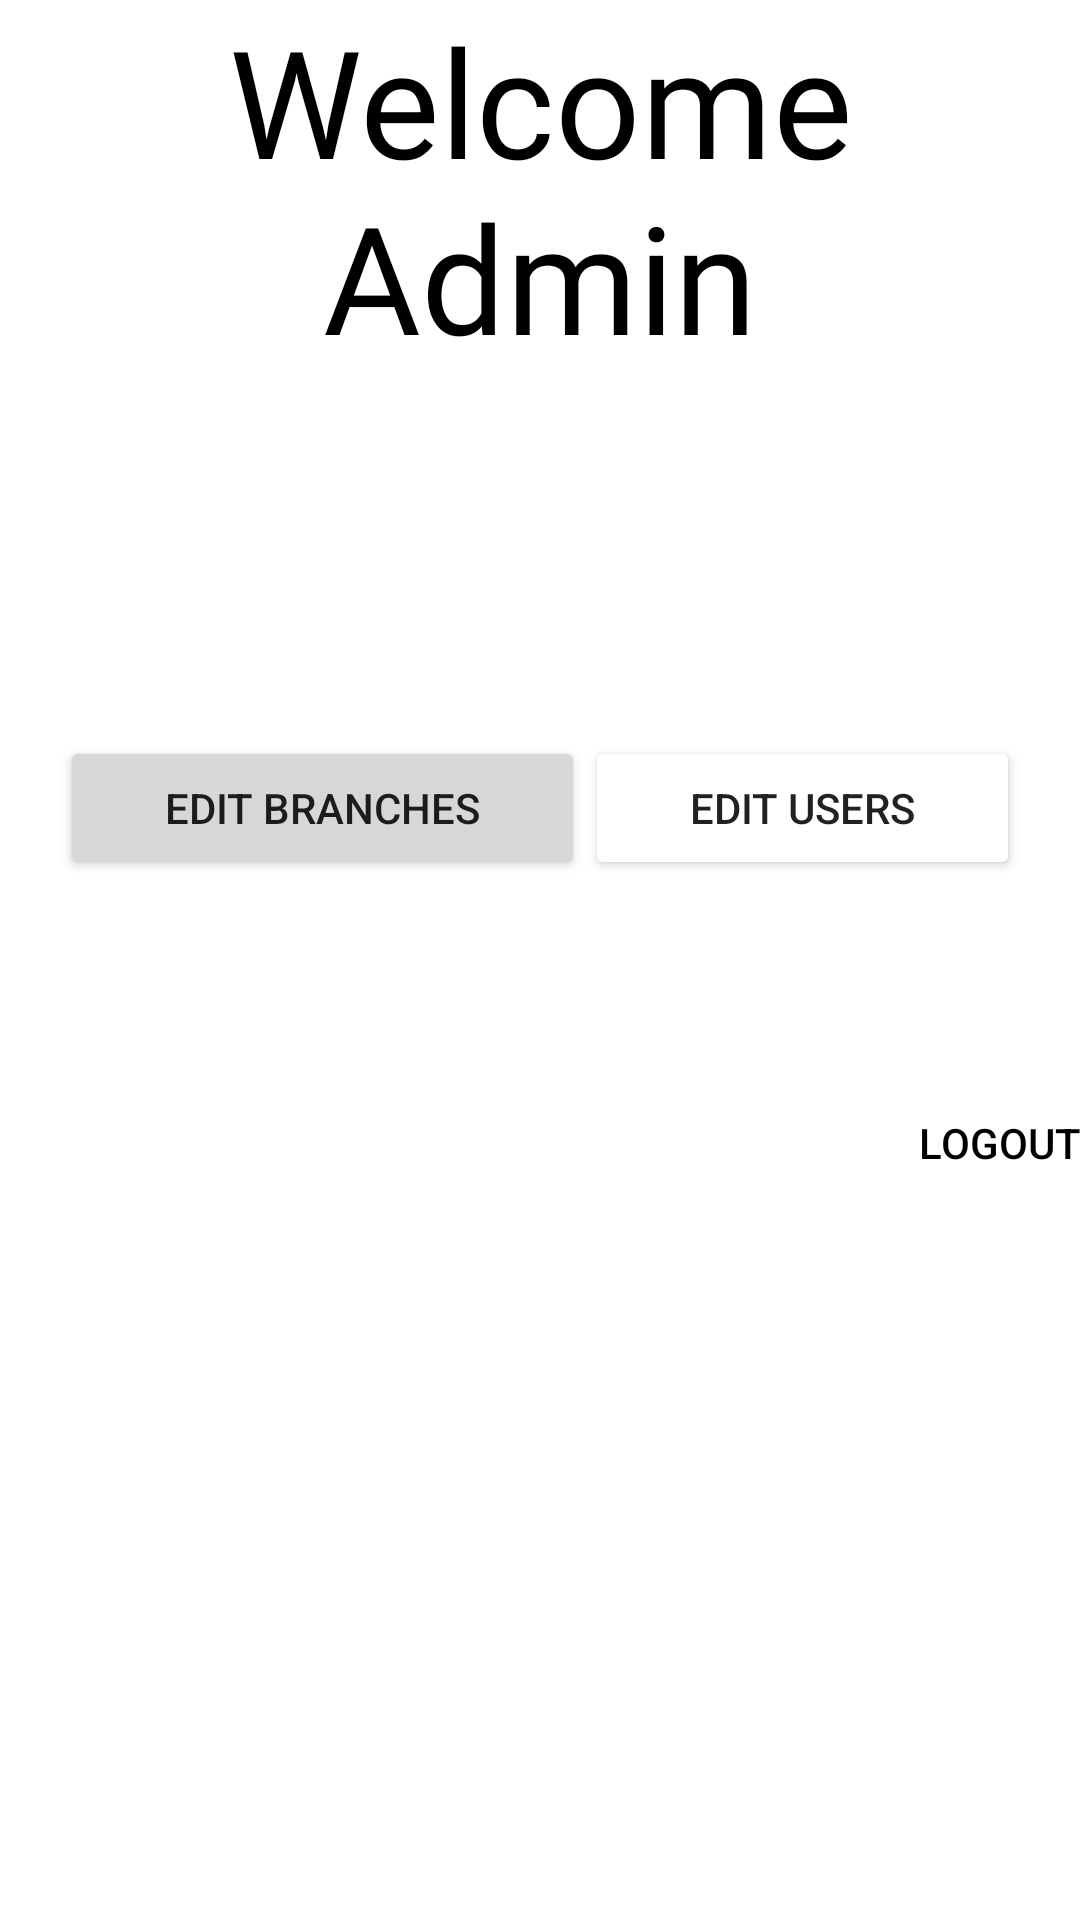

The Android layout XML behind this screen, and the referenced resources:
<!-- AndroidManifest.xml: application theme Theme.Byblos -->
<!-- res/layout/activity_admin_edits.xml -->
<?xml version="1.0" encoding="utf-8"?>
<LinearLayout xmlns:android="http://schemas.android.com/apk/res/android"
    xmlns:app="http://schemas.android.com/apk/res-auto"
    xmlns:tools="http://schemas.android.com/tools"
    android:layout_width="match_parent"
    android:layout_height="match_parent"
    android:orientation="vertical"
    tools:context=".AdminEdits">

    <TextView
        android:id="@+id/titleBranch"
        android:layout_width="match_parent"
        android:layout_height="wrap_content"
        android:fontFamily="@font/anton"
        android:text="@string/welcome_admin"
        android:textAlignment="center"
        android:textColor="@color/black"
        android:textSize="50sp"/>

    <LinearLayout
        android:layout_width="match_parent"
        android:layout_height="206dp"
        android:layout_margin="20dp"
        android:orientation="horizontal">

        <Button
            android:id="@+id/edBranch"
            android:layout_width="wrap_content"
            android:layout_height="wrap_content"
            android:layout_marginTop="100dp"
            android:layout_weight="1"
            android:onClick="openSelectBranchActivity"
            android:text="@string/edit_branches" />

        <Button
            android:id="@+id/edUsers"
            android:layout_width="wrap_content"
            android:layout_height="wrap_content"
            android:layout_marginTop="100dp"
            android:backgroundTint="@color/blue"
            android:layout_weight="1"
            android:onClick="openEditUsers"
            android:text="@string/edit_users" />

    </LinearLayout>

    <Button
        android:id="@+id/prevBtn"
        android:layout_width="match_parent"
        android:layout_height="wrap_content"
        android:background="#00000000"
        android:gravity="end"
        android:text="Logout"
        android:textColor="@color/black"
        android:onClick="goBack"/>

</LinearLayout>
<!-- resources referenced by this layout -->
<resources>
  <string name="edit_branches">edit branches</string>
  <string name="edit_users">edit users</string>
  <string name="welcome_admin">Welcome Admin</string>
  <style name="Theme.Byblos" parent="Theme.MaterialComponents.DayNight.NoActionBar">
          
          <item name="colorPrimary">@color/purple_500</item>
          <item name="colorPrimaryVariant">@color/purple_700</item>
          <item name="colorOnPrimary">@color/white</item>
          
          <item name="colorSecondary">@color/teal_200</item>
          <item name="colorSecondaryVariant">@color/teal_700</item>
          <item name="colorOnSecondary">@color/black</item>
          
          <item name="android:statusBarColor" tools:targetApi="l">?attr/colorOnPrimary</item>
          
      </style>
  <!-- not gathered from this repository: default colours our renderer supplied (Android Studio template values) -->
  <color name="purple_500">#FF6200EE</color>
  <color name="purple_700">#FF3700B3</color>
  <color name="teal_200">#FF03DAC5</color>
  <color name="teal_700">#FF018786</color>
  <color name="black">#FF000000</color>
  <color name="white">#FFFFFFFF</color>
</resources>
